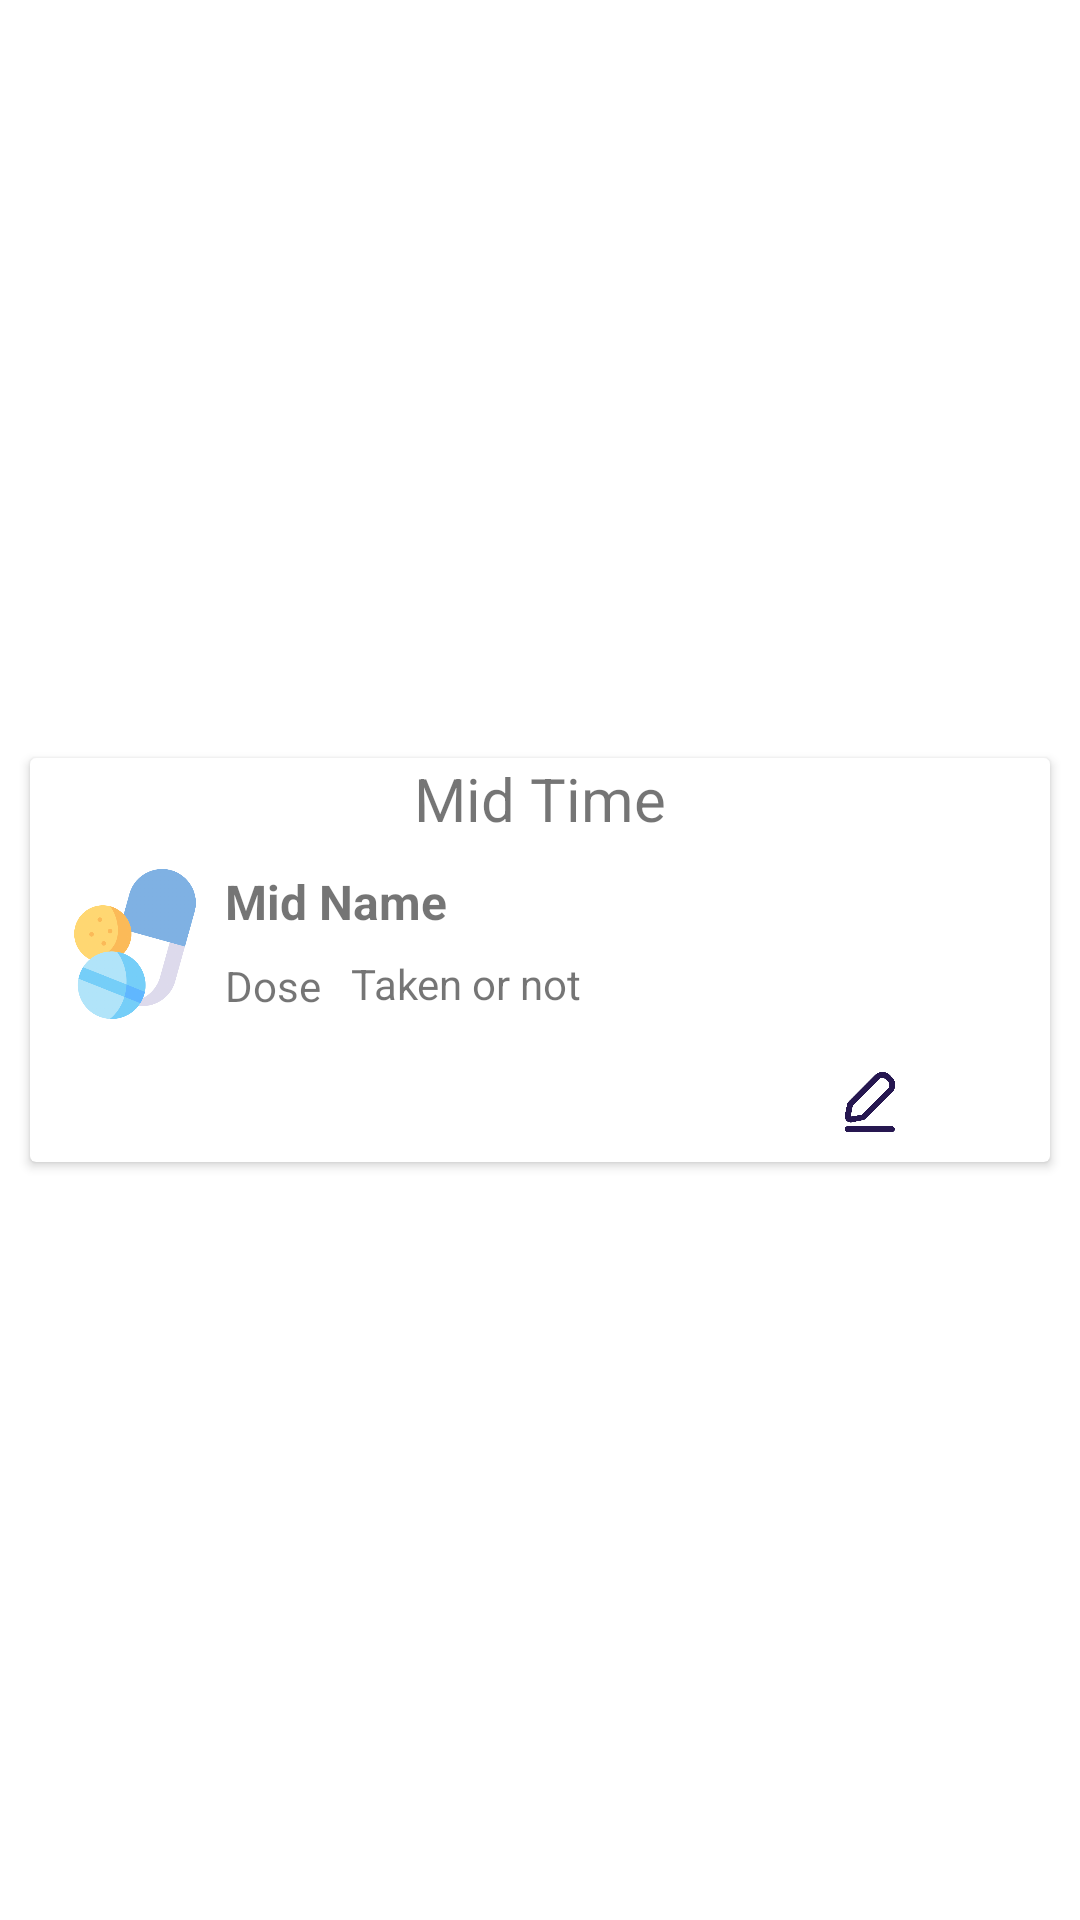

Android layout source for this screen:
<!-- AndroidManifest.xml: application theme Theme.MedicationReminder -->
<!-- res/layout/med_row.xml -->
<?xml version="1.0" encoding="utf-8"?>
<androidx.constraintlayout.widget.ConstraintLayout xmlns:android="http://schemas.android.com/apk/res/android"
    xmlns:app="http://schemas.android.com/apk/res-auto"
    xmlns:tools="http://schemas.android.com/tools"
    android:layout_width="match_parent"
    android:layout_height="wrap_content">

    <androidx.cardview.widget.CardView
        android:layout_width="match_parent"
        android:layout_height="wrap_content"
        android:layout_margin="10dp"
        app:layout_constraintBottom_toBottomOf="parent"
        app:layout_constraintEnd_toEndOf="parent"
        app:layout_constraintStart_toStartOf="parent"
        app:layout_constraintTop_toTopOf="parent">

        <androidx.constraintlayout.widget.ConstraintLayout
            android:layout_width="match_parent"
            android:layout_height="match_parent">

            <TextView
                android:id="@+id/txtDose"
                android:layout_width="wrap_content"
                android:layout_height="wrap_content"

                android:layout_marginTop="6dp"
                android:layout_marginEnd="10dp"
                android:text="Dose"
                android:textSize="14sp"
                app:layout_constraintBottom_toBottomOf="@+id/imageView3"
                app:layout_constraintEnd_toStartOf="@+id/txtTaken"
                app:layout_constraintStart_toStartOf="@+id/txtMidName"
                app:layout_constraintTop_toBottomOf="@+id/txtMidName" />

            <TextView
                android:id="@+id/txtMidTime"
                android:layout_width="wrap_content"
                android:layout_height="wrap_content"
                android:text="Mid Time"
                android:textSize="20dp"
                app:layout_constraintEnd_toEndOf="parent"
                app:layout_constraintStart_toStartOf="parent"
                app:layout_constraintTop_toTopOf="parent" />

            <ImageView
                android:id="@+id/imageView3"
                android:layout_width="50dp"
                android:layout_height="50dp"
                android:layout_margin="10dp"
                android:layout_marginStart="10dp"
                android:layout_marginTop="10dp"
                android:layout_weight="1"
                app:layout_constraintBottom_toTopOf="@+id/txtQuantity"
                app:layout_constraintStart_toStartOf="parent"
                app:layout_constraintTop_toBottomOf="@+id/txtMidTime"
                app:srcCompat="@drawable/drugs" />

            <TextView
                android:id="@+id/txtMidName"
                android:layout_width="0dp"
                android:layout_height="wrap_content"
                android:layout_marginStart="5dp"
                android:layout_marginEnd="20dp"
                android:text="Mid Name"
                android:textSize="16sp"
                android:textStyle="bold"
                app:layout_constraintEnd_toEndOf="parent"
                app:layout_constraintStart_toEndOf="@+id/imageView3"
                app:layout_constraintTop_toTopOf="@+id/imageView3" />

            <TextView
                android:id="@+id/txtQuantity"
                android:layout_width="wrap_content"
                android:layout_height="wrap_content"
                android:text="Does"
                android:textSize="20dp"
                android:visibility="invisible"
                app:layout_constraintStart_toStartOf="parent"
                app:layout_constraintTop_toBottomOf="@+id/imageView3" />

            <TextView
                android:id="@+id/txtNotes"
                android:layout_width="wrap_content"
                android:layout_height="wrap_content"

                android:text="Notes"
                android:textSize="20dp"
                android:visibility="invisible"
                app:layout_constraintStart_toEndOf="@+id/txtQuantity"
                app:layout_constraintTop_toBottomOf="@+id/imageView3" />

            <TextView
                android:id="@+id/txtTaken"
                android:layout_width="wrap_content"
                android:layout_height="wrap_content"

                android:layout_marginStart="10dp"
                android:layout_marginTop="6dp"
                android:text="Taken or not"
                android:textSize="14sp"
                app:layout_constraintBottom_toBottomOf="@+id/txtDose"
                app:layout_constraintStart_toEndOf="@+id/txtDose"
                app:layout_constraintTop_toBottomOf="@+id/txtMidName" />

            <LinearLayout
                android:layout_width="wrap_content"
                android:layout_height="wrap_content"
                android:layout_gravity="center_horizontal"
                android:layout_marginTop="10dp"
                android:orientation="horizontal"
                app:layout_constraintBottom_toBottomOf="parent"
                app:layout_constraintEnd_toEndOf="parent"
                app:layout_constraintTop_toBottomOf="@+id/txtTaken">

                <ImageView
                    android:id="@+id/imgEdit"
                    android:layout_width="20dp"
                    android:layout_height="20dp"
                    android:layout_margin="10dp"

                    app:srcCompat="@drawable/write" />

                <ImageView
                    android:id="@+id/imgDelete"
                    android:layout_width="20dp"
                    android:layout_height="20dp"
                    android:layout_margin="10dp"
                    app:srcCompat="@drawable/deletered" />
            </LinearLayout>

        </androidx.constraintlayout.widget.ConstraintLayout>
    </androidx.cardview.widget.CardView>
</androidx.constraintlayout.widget.ConstraintLayout>
<!-- resources referenced by this layout -->
<resources>
  <!-- drawable drugs: png bitmap (drawable-v24, 46728 bytes) -->
  <!-- drawable write: png bitmap (drawable-v24, 29156 bytes) -->
  <style name="Theme.MedicationReminder" parent="Theme.MaterialComponents.DayNight.NoActionBar">
          
          <item name="colorPrimary">@color/purple_500</item>
          <item name="colorPrimaryVariant">@color/purple_700</item>
          <item name="colorOnPrimary">@color/white</item>
          
          <item name="colorSecondary">@color/teal_200</item>
          <item name="colorSecondaryVariant">@color/teal_700</item>
          <item name="colorOnSecondary">@color/black</item>
          
          <item name="android:statusBarColor" tools:targetApi="l">?attr/colorPrimaryVariant</item>
          
      </style>
  <color name="purple_500">#FF6200EE</color>
  <color name="purple_700">#FF3700B3</color>
  <color name="white">#FDFDFD</color>
  <color name="teal_200">#FF03DAC5</color>
  <color name="teal_700">#FF018786</color>
  <color name="black">#FF000000</color>
</resources>
